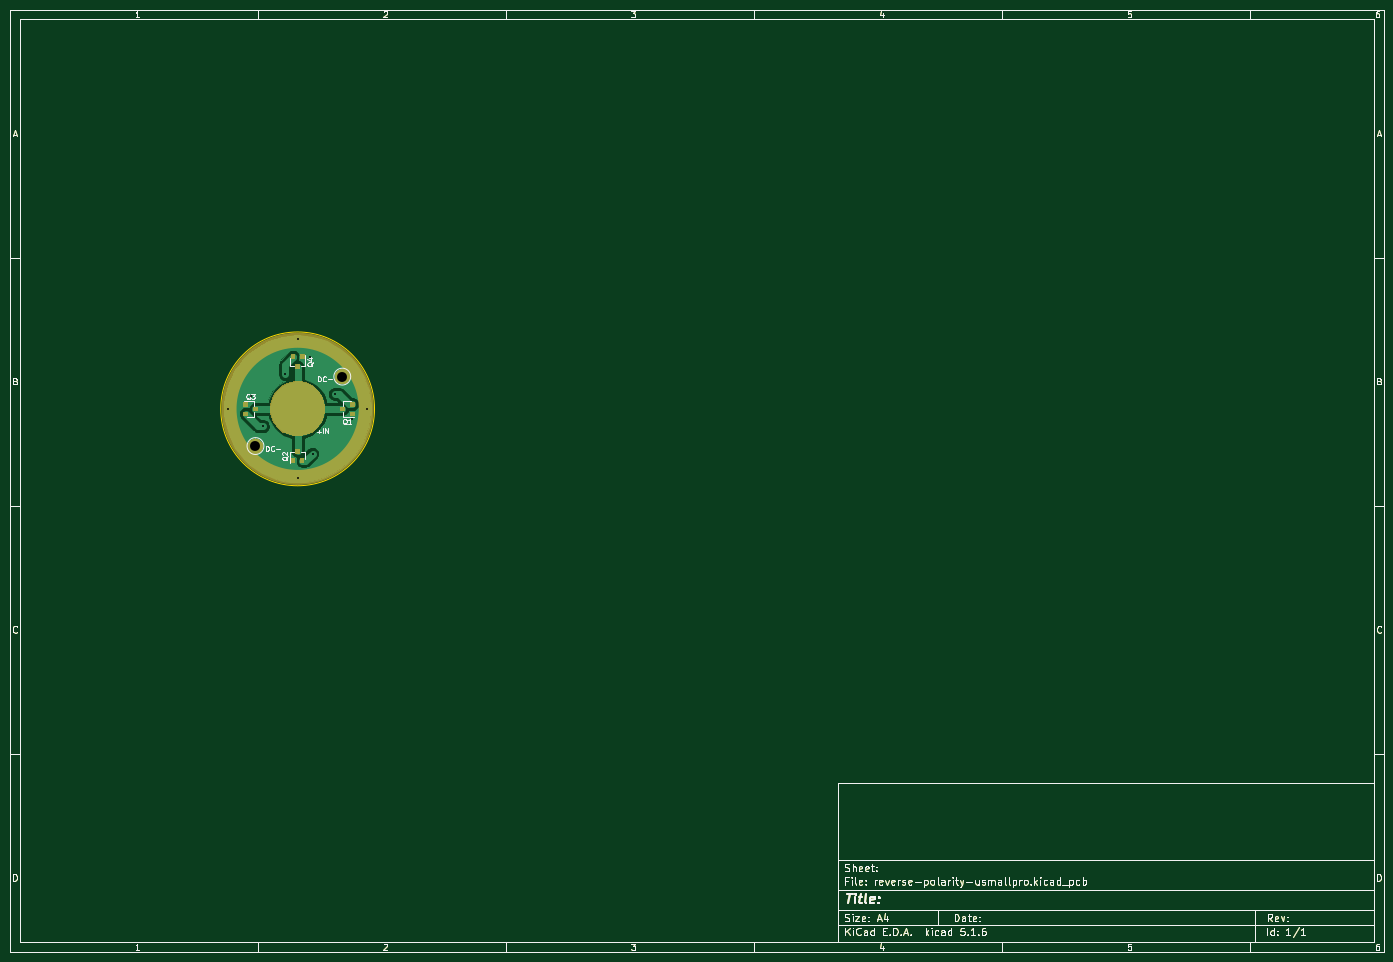
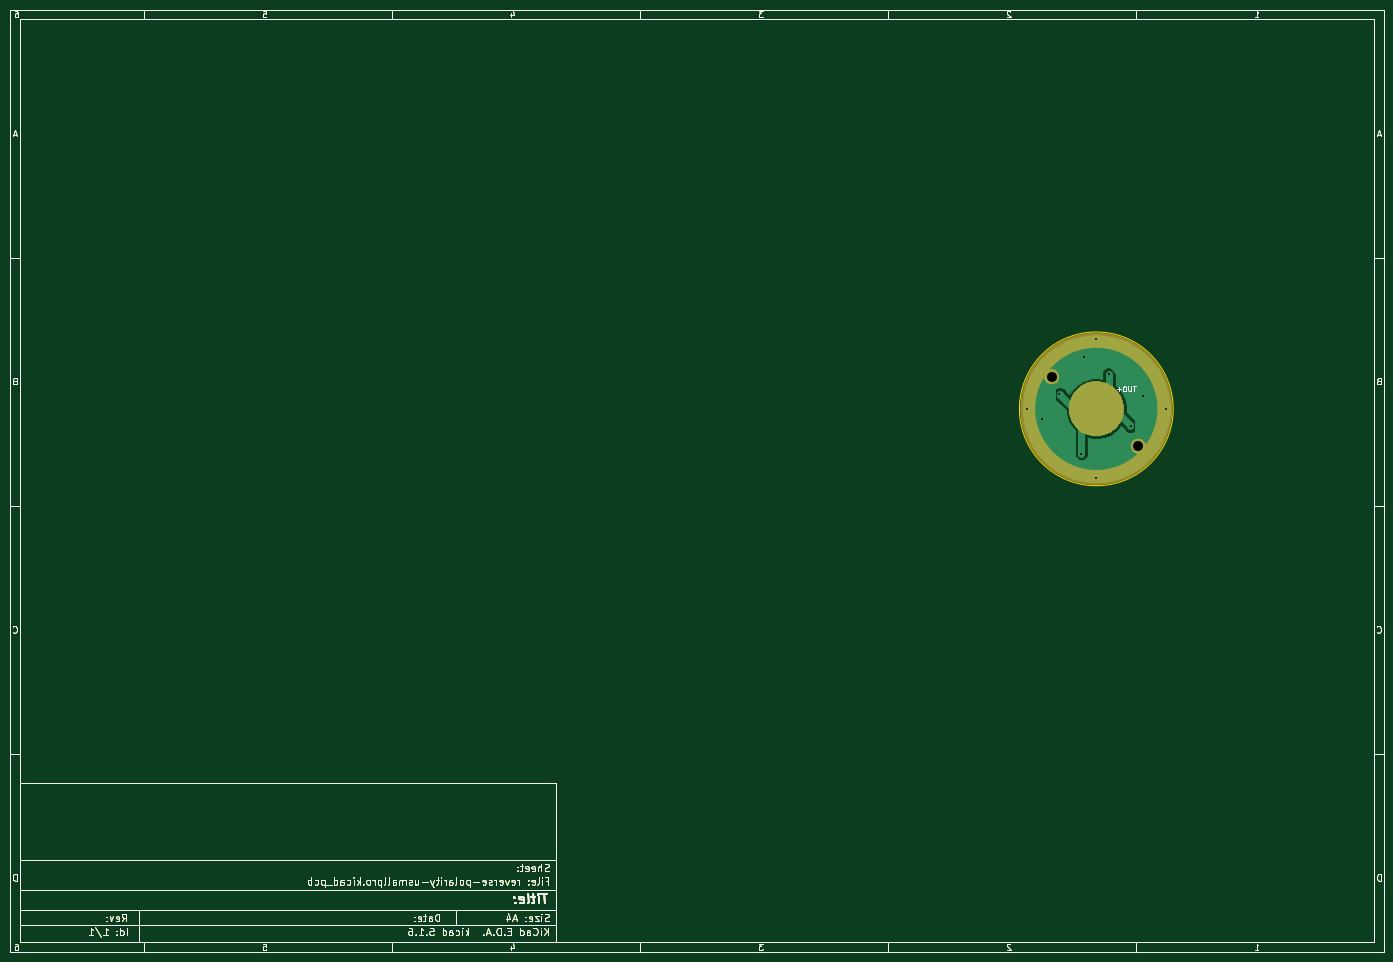
Circuit board: 11 layer files. Board 277.0 x 190.0 mm.
- bottom_copper: reverse-polarity-usmallpro-B_Cu.gbr (44258 bytes)
- bottom_mask: reverse-polarity-usmallpro-B_Mask.gbr (36845 bytes)
- paste: reverse-polarity-usmallpro-B_Paste.gbr (33932 bytes)
- bottom_silk: reverse-polarity-usmallpro-B_SilkS.gbr (34748 bytes)
- outline: reverse-polarity-usmallpro-Edge_Cuts.gbr (33994 bytes)
- top_copper: reverse-polarity-usmallpro-F_Cu.gbr (50850 bytes)
- top_mask: reverse-polarity-usmallpro-F_Mask.gbr (38475 bytes)
- paste: reverse-polarity-usmallpro-F_Paste.gbr (34298 bytes)
- top_silk: reverse-polarity-usmallpro-F_SilkS.gbr (39702 bytes)
- drill: reverse-polarity-usmallpro-NPTH.drl (268 bytes)
- drill: reverse-polarity-usmallpro-PTH.drl (495 bytes)

=== bottom_copper: reverse-polarity-usmallpro-B_Cu.gbr (44258 bytes, source omitted) ===
=== bottom_mask: reverse-polarity-usmallpro-B_Mask.gbr (36845 bytes, source omitted) ===
=== paste: reverse-polarity-usmallpro-B_Paste.gbr (33932 bytes, source omitted) ===
=== bottom_silk: reverse-polarity-usmallpro-B_SilkS.gbr (34748 bytes, source omitted) ===
=== outline: reverse-polarity-usmallpro-Edge_Cuts.gbr (33994 bytes, source omitted) ===
=== top_copper: reverse-polarity-usmallpro-F_Cu.gbr (50850 bytes, source omitted) ===
=== top_mask: reverse-polarity-usmallpro-F_Mask.gbr (38475 bytes, source omitted) ===
=== paste: reverse-polarity-usmallpro-F_Paste.gbr (34298 bytes, source omitted) ===
=== top_silk: reverse-polarity-usmallpro-F_SilkS.gbr (39702 bytes, source omitted) ===
=== drill: reverse-polarity-usmallpro-NPTH.drl ===
M48
; DRILL file {KiCad 5.1.6} date Sat Sep  5 15:35:27 2020
; FORMAT={-:-/ absolute / inch / decimal}
; #@! TF.CreationDate,2020-09-05T15:35:27+02:00
; #@! TF.GenerationSoftware,Kicad,Pcbnew,5.1.6
; #@! TF.FileFunction,NonPlated,1,2,NPTH
FMAT,2
INCH
%
G90
G05
T0
M30

=== drill: reverse-polarity-usmallpro-PTH.drl ===
M48
; DRILL file {KiCad 5.1.6} date Sat Sep  5 15:35:27 2020
; FORMAT={-:-/ absolute / inch / decimal}
; #@! TF.CreationDate,2020-09-05T15:35:27+02:00
; #@! TF.GenerationSoftware,Kicad,Pcbnew,5.1.6
; #@! TF.FileFunction,Plated,1,2,PTH
FMAT,2
INCH
T1C0.0157
T2C0.0787
%
G90
G05
T1
X2.126Y-3.563
X2.3031Y-3.4646
X2.4016Y-3.7008
X2.5787Y-3.2874
X2.6772Y-3.0118
X2.6772Y-4.1142
X2.7756Y-3.1496
X2.7953Y-3.9173
X2.9724Y-3.4449
X3.1102Y-3.6417
X3.2283Y-3.563
T2
X2.3425Y-3.8583
X3.0315Y-3.3071
T0
M30

